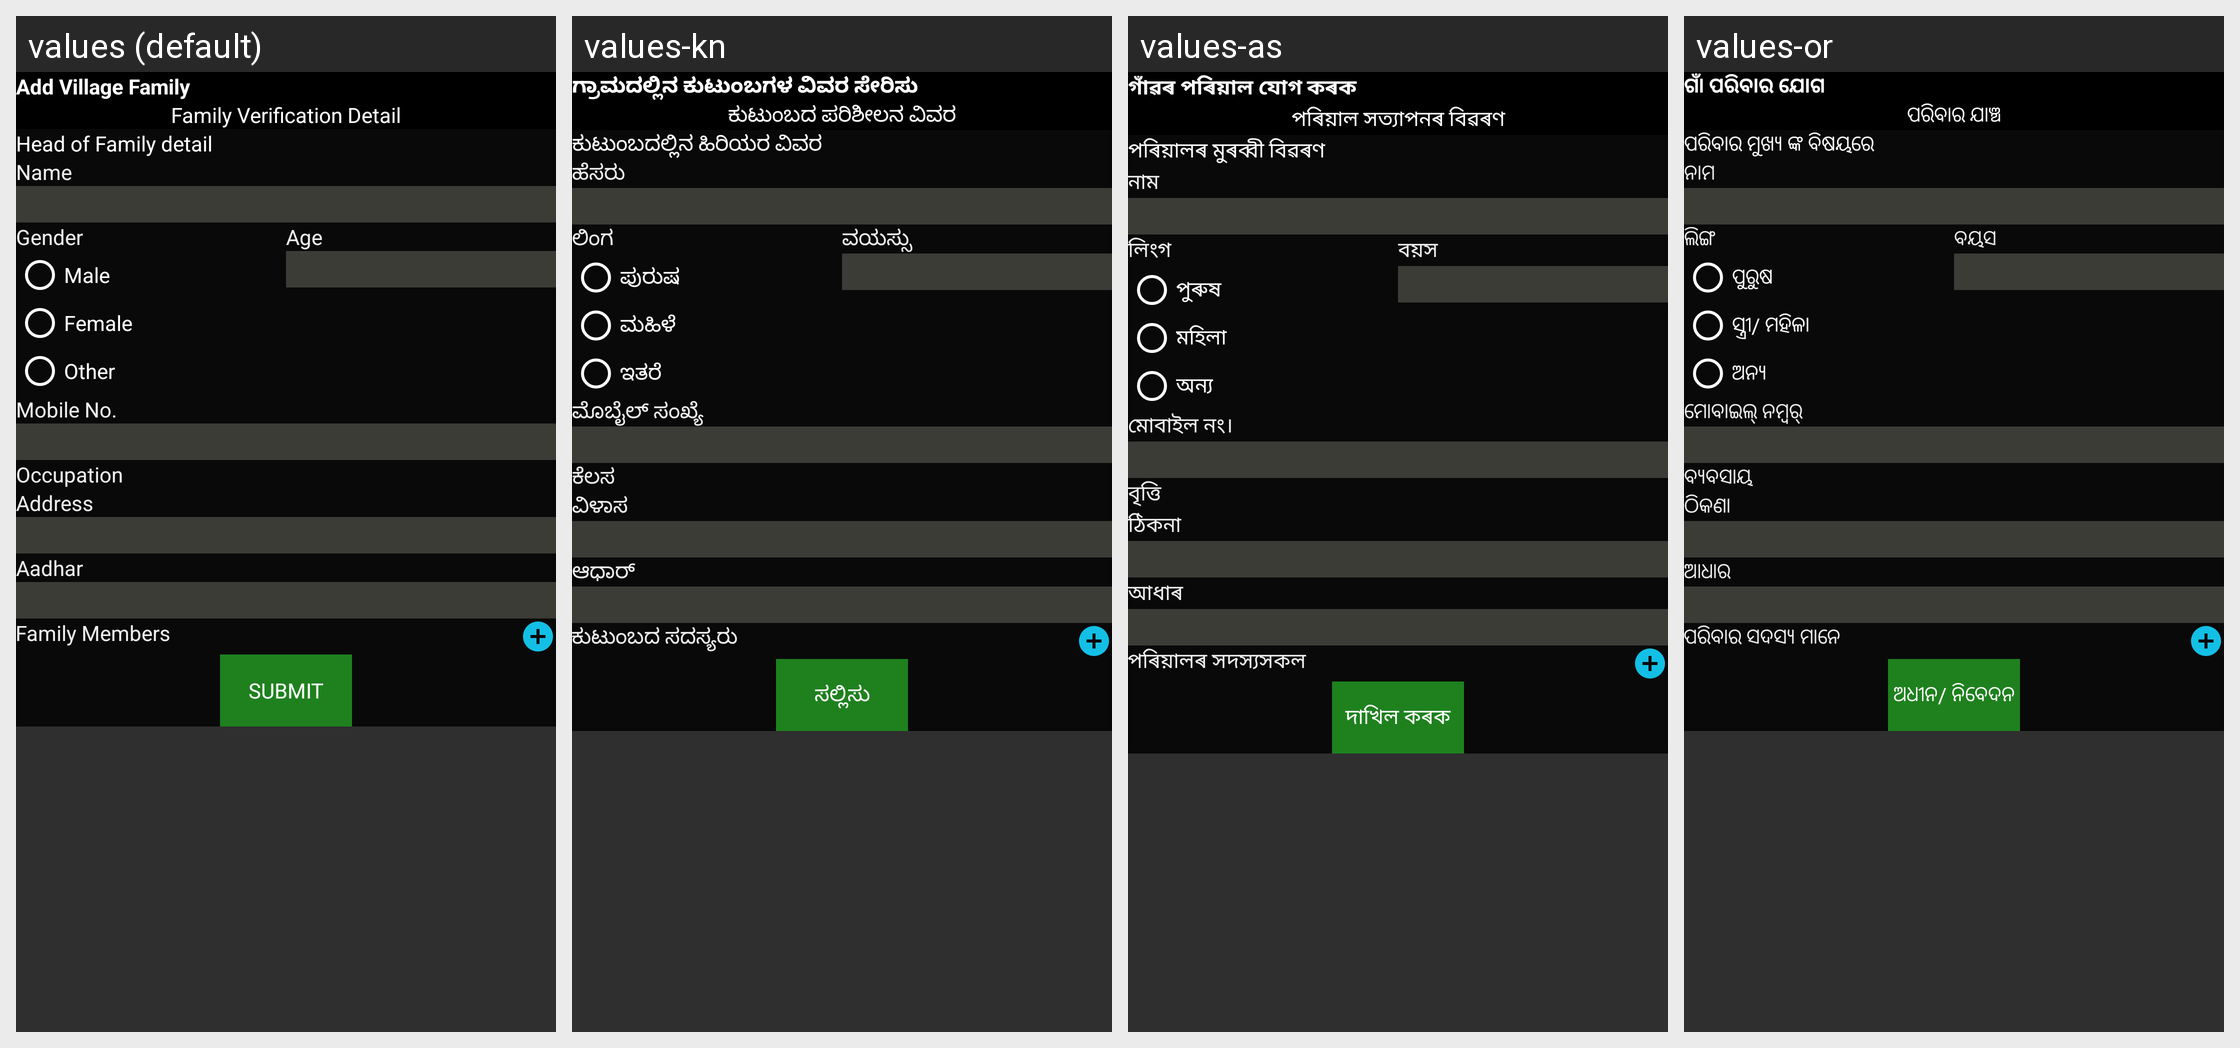

This grid shows one Android layout under several languages. Give, for every string resource on the screen, its name, the default text and each shown locale's text.
Android screen res/layout/activity_add_village_family.xml rendered under 4 locales, left to right: values (default), values-kn, values-as, values-or. Device: Nexus 5 (rendered at 1080×1920; each locale shown at half size, 540×960, under a caption strip naming it); theme AppTheme.
Other locales in the repository, not shown: values-bn, values-gu, values-hi.
Strings drawn on this screen, with the default value and each locale's value (text and hints the layout hard-codes, and strings that could not be matched under every locale, appear in the picture but are not listed):

add_village_family
  values: Add Village Family
  values-kn: ಗ್ರಾಮದಲ್ಲಿನ ಕುಟುಂಬಗಳ ವಿವರ ಸೇರಿಸು
  values-as: গাঁৱৰ পৰিয়াল যোগ কৰক
  values-or: ଗାଁ ପରିବାର ଯୋଗ

family_verification_detail
  values: Family Verification Detail
  values-kn: ಕುಟುಂಬದ ಪರಿಶೀಲನ ವಿವರ
  values-as: পৰিয়াল সত্যাপনৰ বিৱৰণ
  values-or: ପରିବାର ଯାଞ୍ଚ

head_of_family_detail
  values: Head of Family detail
  values-kn: ಕುಟುಂಬದಲ್ಲಿನ ಹಿರಿಯರ ವಿವರ
  values-as: পৰিয়ালৰ মুৰব্বী বিৱৰণ
  values-or: ପରିବାର ମୁଖ୍ୟ ଙ୍କ ବିଷୟରେ

name
  values: Name
  values-kn: ಹೆಸರು
  values-as: নাম
  values-or: ନାମ

gender
  values: Gender
  values-kn: ಲಿಂಗ
  values-as: লিংগ
  values-or: ଲିଙ୍ଗ

male
  values: Male
  values-kn: ಪುರುಷ
  values-as: পুৰুষ
  values-or: ପୁରୁଷ

female
  values: Female
  values-kn: ಮಹಿಳೆ
  values-as: মহিলা
  values-or: ସ୍ତ୍ରୀ/ ମହିଳା

other
  values: Other
  values-kn: ಇತರೆ
  values-as: অন্য
  values-or: ଅନ୍ୟ

age
  values: Age
  values-kn: ವಯಸ್ಸು
  values-as: বয়স
  values-or: ବୟସ

mobile_no
  values: Mobile No.
  values-kn: ಮೊಬೈಲ್ ಸಂಖ್ಯೆ
  values-as: মোবাইল নং।
  values-or: ମୋବାଇଲ୍ ନମ୍ବର୍

occupation
  values: Occupation
  values-kn: ಕೆಲಸ
  values-as: বৃত্তি
  values-or: ବ୍ୟବସାୟ

address
  values: Address
  values-kn: ವಿಳಾಸ
  values-as: ঠিকনা
  values-or: ଠିକଣା

adhar
  values: Aadhar
  values-kn: ಆಧಾರ್
  values-as: আধাৰ
  values-or: ଆଧାର

family_members
  values: Family Members
  values-kn: ಕುಟುಂಬದ ಸದಸ್ಯರು
  values-as: পৰিয়ালৰ সদস্যসকল
  values-or: ପରିବାର ସଦସ୍ୟ ମାନେ

submit
  values: Submit
  values-kn: ಸಲ್ಲಿಸು
  values-as: দাখিল কৰক
  values-or: ଅଧୀନ/ ନିବେଦନ
